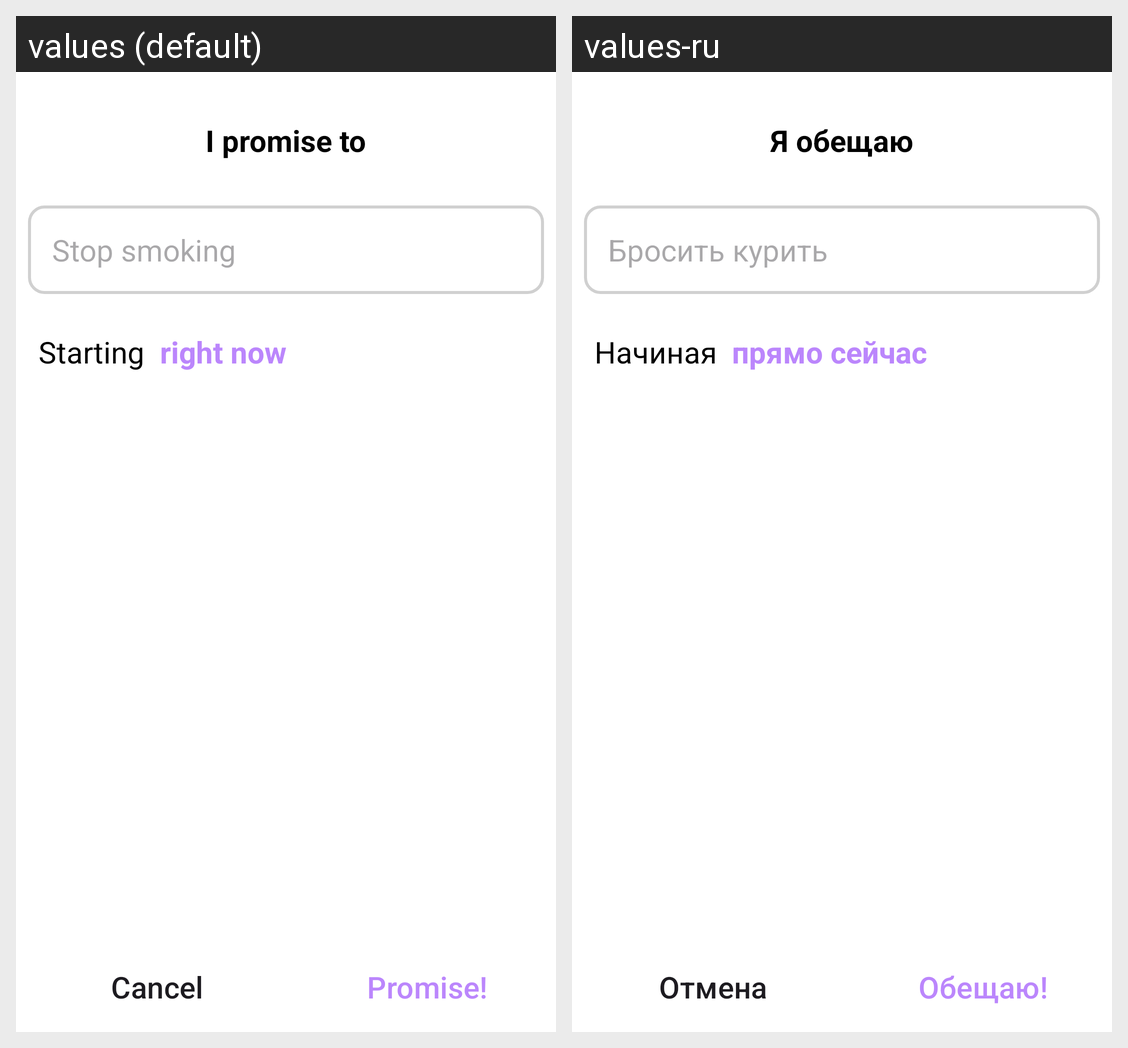

This grid shows one Android layout under two languages. Give, for every string resource on the screen, its name, the default text and each shown locale's text.
Android screen res/layout/add_new_promise_fragment.xml rendered under 2 locales, left to right: values (default), values-ru. Device: Nexus 5 (rendered at 1080×1920; each locale shown at half size, 540×960, under a caption strip naming it); theme Theme.Pledge.
Strings drawn on this screen, with the default value and each locale's value (text and hints the layout hard-codes, and strings that could not be matched under every locale, appear in the picture but are not listed):

i_promise_to
  values: I promise to
  values-ru: Я обещаю

task_text_hint
  values: Stop smoking
  values-ru: Бросить курить

starting
  values: Starting
  values-ru: Начиная

right_now
  values: right now
  values-ru: прямо сейчас

cancel
  values: Cancel
  values-ru: Отмена

confirm
  values: Promise!
  values-ru: Обещаю!
